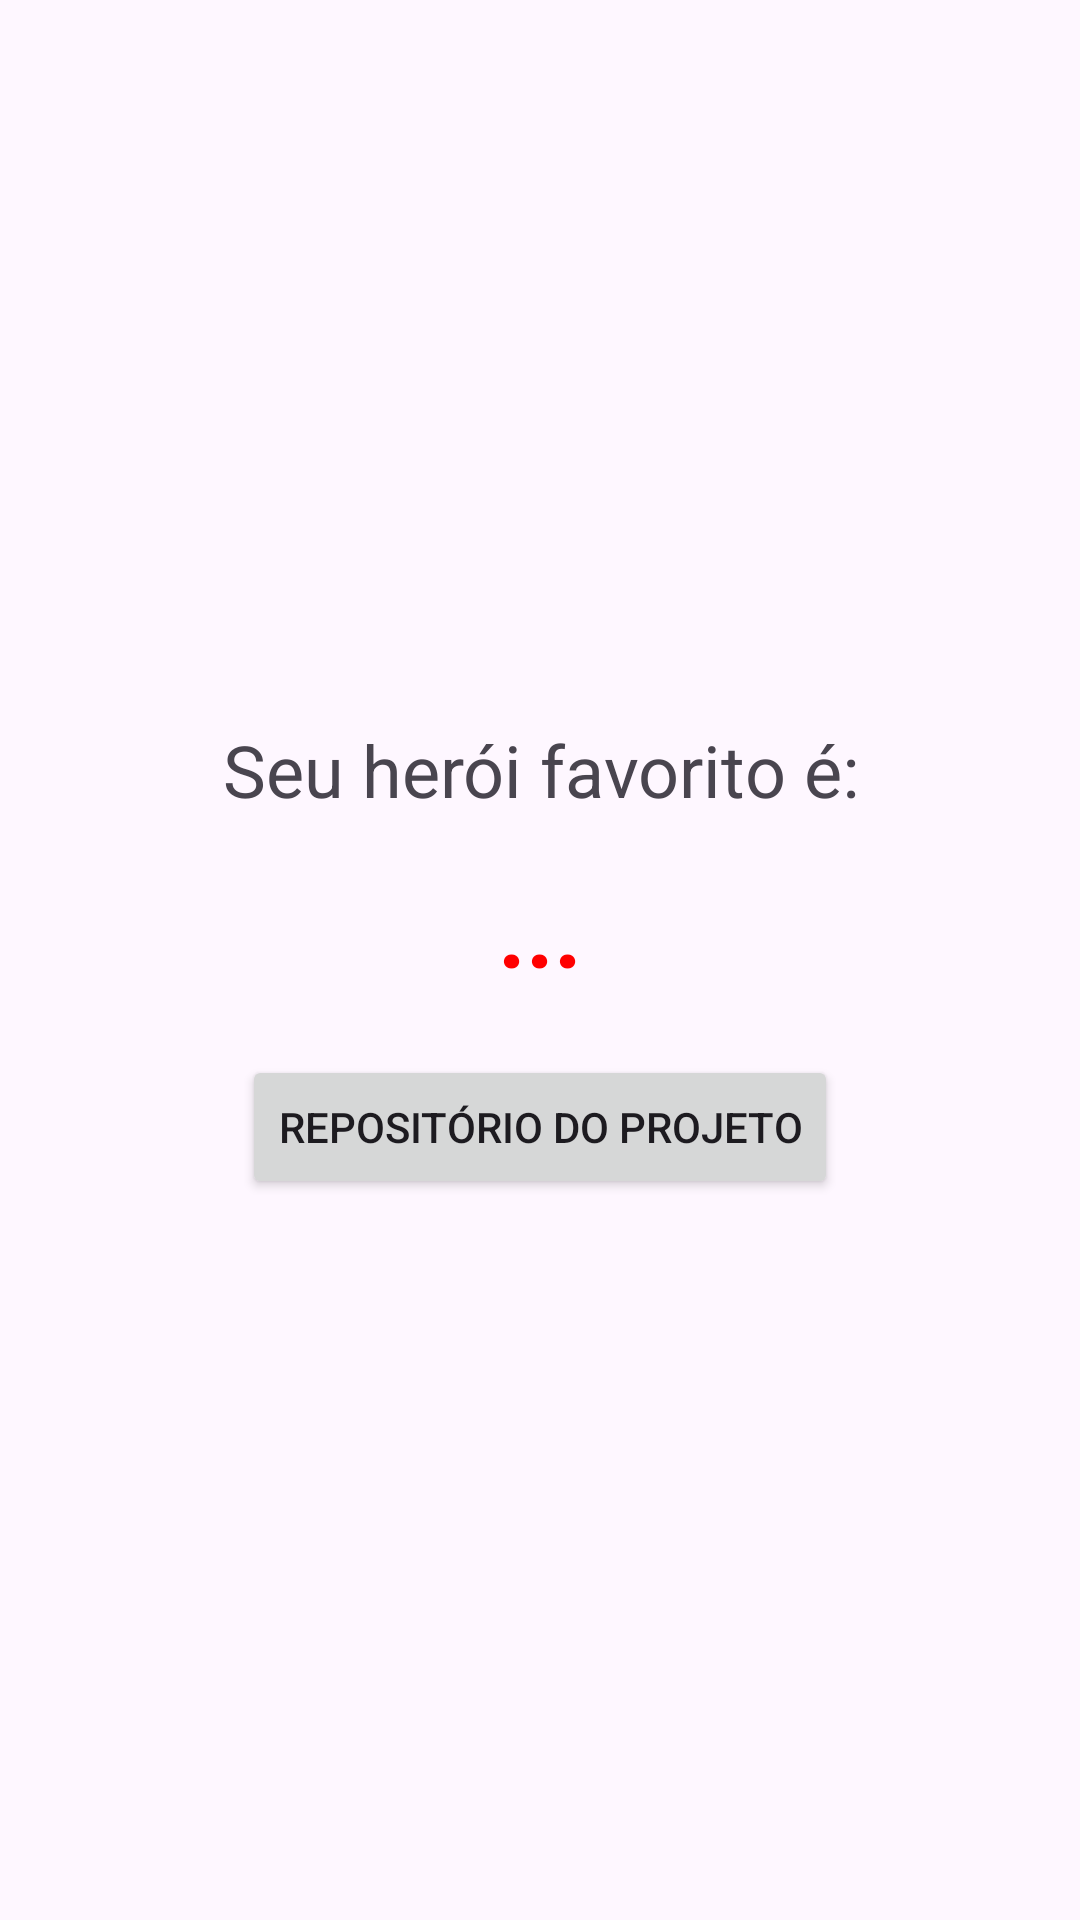

Write the Android layout XML for this screen, with the resource values it uses.
<!-- AndroidManifest.xml: application theme Theme.IntentsExplicitas -->
<!-- res/layout/activity_resultado.xml -->
<?xml version="1.0" encoding="utf-8"?>
<LinearLayout xmlns:android="http://schemas.android.com/apk/res/android"
    android:layout_width="match_parent"
    android:layout_height="match_parent"
    android:orientation="vertical"
    android:padding="24dp"
    android:gravity="center">

    <TextView
        android:layout_width="match_parent"
        android:layout_height="wrap_content"
        android:text="Seu herói favorito é:"
        android:textAlignment="center"
        android:textSize="24sp"
        android:layout_marginBottom="16dp"/>

    <TextView
        android:id="@+id/tvHeroResult"
        android:layout_width="match_parent"
        android:layout_height="wrap_content"
        android:text="..."
        android:textAlignment="center"
        android:textSize="32sp"
        android:textStyle="bold"
        android:textColor="#FF0000" />

    <Button
        android:id="@+id/btnAbrirLink"
        android:layout_width="wrap_content"
        android:layout_height="wrap_content"
        android:text="Repositório do projeto"
        android:layout_marginTop="20dp" />

</LinearLayout>
<!-- resources referenced by this layout -->
<resources>
  <style name="Theme.IntentsExplicitas" parent="Base.Theme.IntentsExplicitas" />
  <style name="Base.Theme.IntentsExplicitas" parent="Theme.Material3.DayNight.NoActionBar">
          
          
      </style>
</resources>
